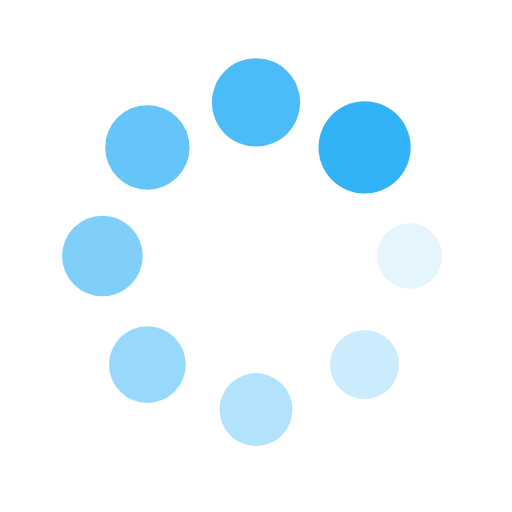
t = 0.00 s
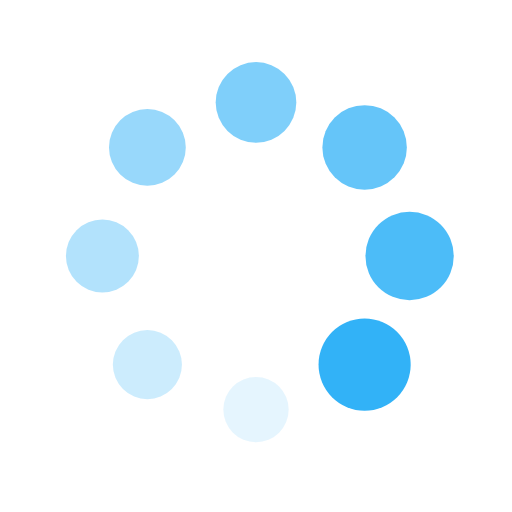
t = 0.25 s
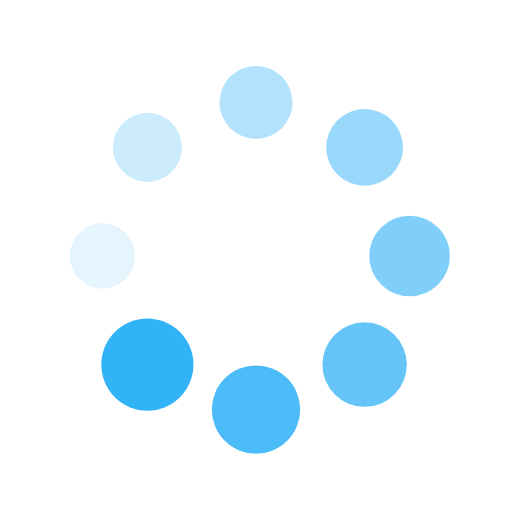
t = 0.50 s
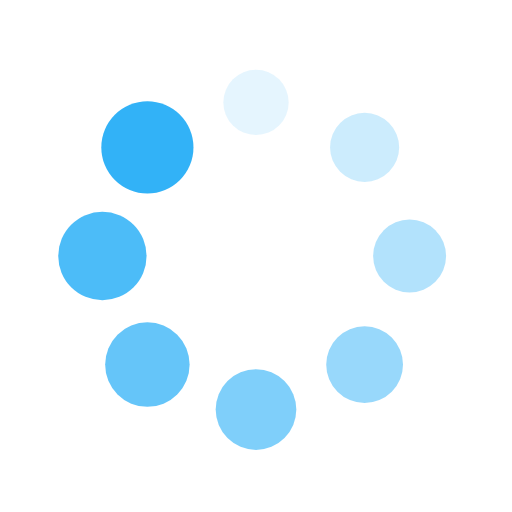
t = 0.75 s

The animated SVG that drew these frames (rendered in a browser with its animation timeline set to each time). Animation: 16 SMIL elements (animate=8,animateTransform=8); one cycle of 1.00 s, repeats indefinitely.

<?xml version="1.0" encoding="utf-8"?>
<svg xmlns="http://www.w3.org/2000/svg" xmlns:xlink="http://www.w3.org/1999/xlink" style="margin: auto; background-color: rgb(255, 255, 255); display: block; shape-rendering: auto; background-position: initial initial; background-repeat: initial initial;" width="200px" height="200px" viewBox="0 0 100 100" preserveAspectRatio="xMidYMid">
<g transform="translate(80,50)">
<g transform="rotate(0)">
<circle cx="0" cy="0" r="6" fill="#32b2f7" fill-opacity="1">
  <animateTransform attributeName="transform" type="scale" begin="-0.875s" values="1.5 1.5;1 1" keyTimes="0;1" dur="1s" repeatCount="indefinite"></animateTransform>
  <animate attributeName="fill-opacity" keyTimes="0;1" dur="1s" repeatCount="indefinite" values="1;0" begin="-0.875s"></animate>
</circle>
</g>
</g><g transform="translate(71.21320343559643,71.21320343559643)">
<g transform="rotate(45)">
<circle cx="0" cy="0" r="6" fill="#32b2f7" fill-opacity="0.875">
  <animateTransform attributeName="transform" type="scale" begin="-0.75s" values="1.5 1.5;1 1" keyTimes="0;1" dur="1s" repeatCount="indefinite"></animateTransform>
  <animate attributeName="fill-opacity" keyTimes="0;1" dur="1s" repeatCount="indefinite" values="1;0" begin="-0.75s"></animate>
</circle>
</g>
</g><g transform="translate(50,80)">
<g transform="rotate(90)">
<circle cx="0" cy="0" r="6" fill="#32b2f7" fill-opacity="0.75">
  <animateTransform attributeName="transform" type="scale" begin="-0.625s" values="1.5 1.5;1 1" keyTimes="0;1" dur="1s" repeatCount="indefinite"></animateTransform>
  <animate attributeName="fill-opacity" keyTimes="0;1" dur="1s" repeatCount="indefinite" values="1;0" begin="-0.625s"></animate>
</circle>
</g>
</g><g transform="translate(28.786796564403577,71.21320343559643)">
<g transform="rotate(135)">
<circle cx="0" cy="0" r="6" fill="#32b2f7" fill-opacity="0.625">
  <animateTransform attributeName="transform" type="scale" begin="-0.5s" values="1.5 1.5;1 1" keyTimes="0;1" dur="1s" repeatCount="indefinite"></animateTransform>
  <animate attributeName="fill-opacity" keyTimes="0;1" dur="1s" repeatCount="indefinite" values="1;0" begin="-0.5s"></animate>
</circle>
</g>
</g><g transform="translate(20,50.00000000000001)">
<g transform="rotate(180)">
<circle cx="0" cy="0" r="6" fill="#32b2f7" fill-opacity="0.5">
  <animateTransform attributeName="transform" type="scale" begin="-0.375s" values="1.5 1.5;1 1" keyTimes="0;1" dur="1s" repeatCount="indefinite"></animateTransform>
  <animate attributeName="fill-opacity" keyTimes="0;1" dur="1s" repeatCount="indefinite" values="1;0" begin="-0.375s"></animate>
</circle>
</g>
</g><g transform="translate(28.78679656440357,28.786796564403577)">
<g transform="rotate(225)">
<circle cx="0" cy="0" r="6" fill="#32b2f7" fill-opacity="0.375">
  <animateTransform attributeName="transform" type="scale" begin="-0.25s" values="1.5 1.5;1 1" keyTimes="0;1" dur="1s" repeatCount="indefinite"></animateTransform>
  <animate attributeName="fill-opacity" keyTimes="0;1" dur="1s" repeatCount="indefinite" values="1;0" begin="-0.25s"></animate>
</circle>
</g>
</g><g transform="translate(49.99999999999999,20)">
<g transform="rotate(270)">
<circle cx="0" cy="0" r="6" fill="#32b2f7" fill-opacity="0.25">
  <animateTransform attributeName="transform" type="scale" begin="-0.125s" values="1.5 1.5;1 1" keyTimes="0;1" dur="1s" repeatCount="indefinite"></animateTransform>
  <animate attributeName="fill-opacity" keyTimes="0;1" dur="1s" repeatCount="indefinite" values="1;0" begin="-0.125s"></animate>
</circle>
</g>
</g><g transform="translate(71.21320343559643,28.78679656440357)">
<g transform="rotate(315)">
<circle cx="0" cy="0" r="6" fill="#32b2f7" fill-opacity="0.125">
  <animateTransform attributeName="transform" type="scale" begin="0s" values="1.5 1.5;1 1" keyTimes="0;1" dur="1s" repeatCount="indefinite"></animateTransform>
  <animate attributeName="fill-opacity" keyTimes="0;1" dur="1s" repeatCount="indefinite" values="1;0" begin="0s"></animate>
</circle>
</g>
</g>
<!-- [ldio] generated by https://loading.io/ --></svg>